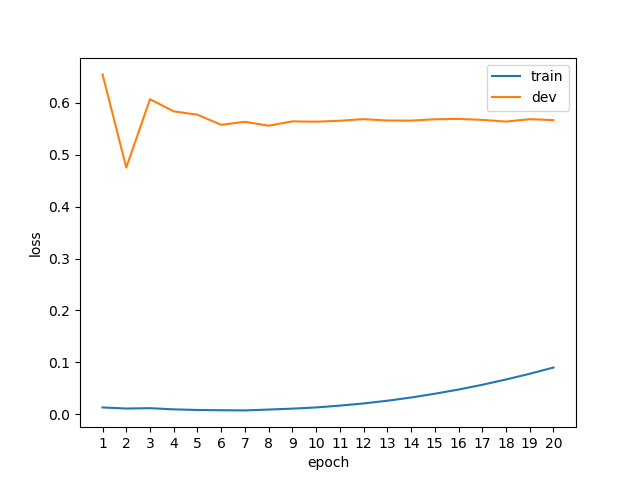

Values plotted in this chart, from the file beside it:
epoch, phase, loss
1, train, 0.0134
1, dev, 0.6544
2, train, 0.0113
2, dev, 0.4751
3, train, 0.0120
3, dev, 0.6066
4, train, 0.0097
4, dev, 0.5833
5, train, 0.0085
5, dev, 0.5768
6, train, 0.0080
6, dev, 0.5574
7, train, 0.0077
7, dev, 0.5631
8, train, 0.0093
8, dev, 0.5557
9, train, 0.0111
9, dev, 0.5640
10, train, 0.0134
10, dev, 0.5634
11, train, 0.0169
11, dev, 0.5652
12, train, 0.0211
12, dev, 0.5683
13, train, 0.0263
13, dev, 0.5656
14, train, 0.0325
14, dev, 0.5654
15, train, 0.0398
15, dev, 0.5681
16, train, 0.0478
16, dev, 0.5687
17, train, 0.0570
17, dev, 0.5669
18, train, 0.0672
18, dev, 0.5636
19, train, 0.0782
19, dev, 0.5682
20, train, 0.0902
20, dev, 0.5664
